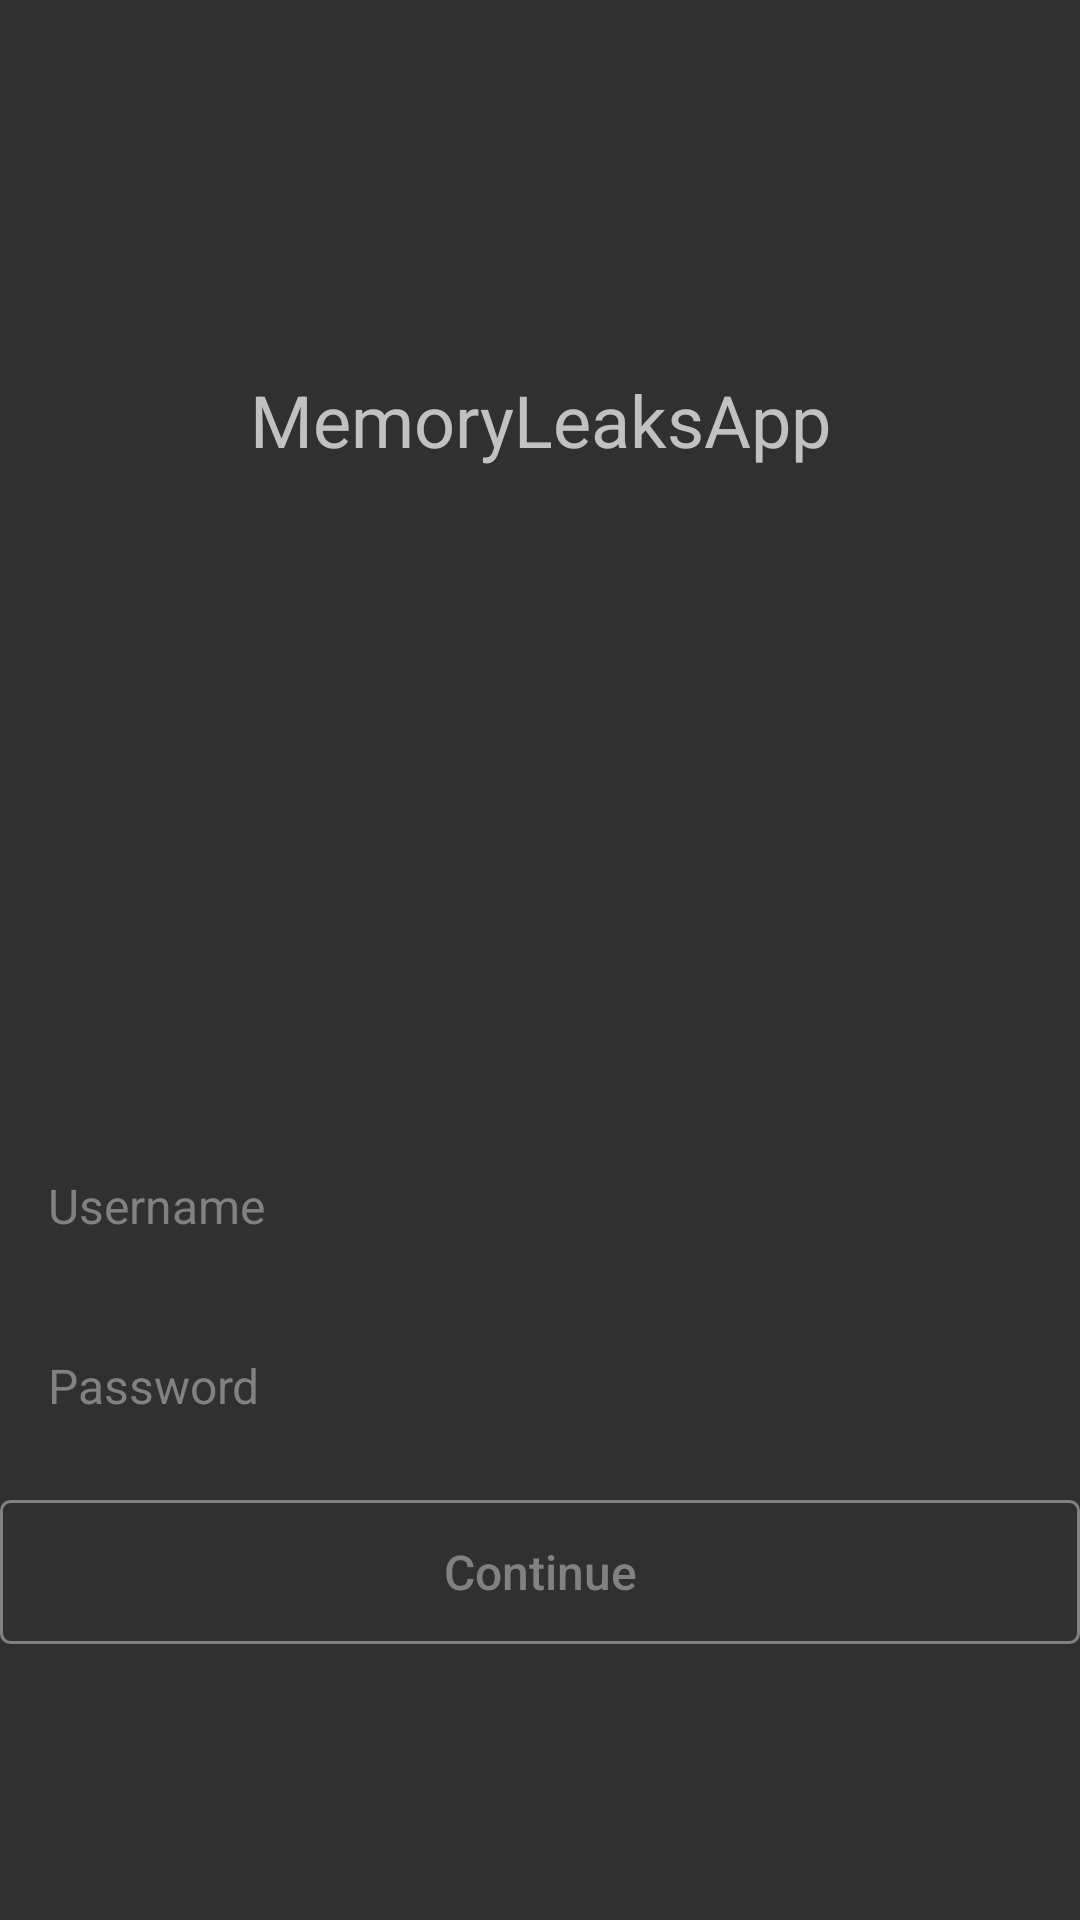

Write the Android layout XML for this screen, with the resource values it uses.
<!-- AndroidManifest.xml: application theme AppTheme -->
<!-- res/layout/activity_authentication.xml -->
<?xml version="1.0" encoding="utf-8"?>
<LinearLayout
    xmlns:android="http://schemas.android.com/apk/res/android"
    android:layout_width="match_parent"
    android:layout_height="match_parent"
    android:fitsSystemWindows="true"
    android:orientation="vertical"
    android:gravity="center"
    android:layout_marginHorizontal="@dimen/margin_16x"
    >

        <TextView
            android:id="@+id/app_title"
            android:layout_width="match_parent"
            android:layout_height="wrap_content"
            android:layout_marginTop="@dimen/margin_40x"
            android:gravity="center"
            android:text="@string/app_name"
            android:textSize="@dimen/text_size_24x"
            />

        <ImageView
            android:id="@+id/app_logo"
            android:layout_width="@dimen/view_size_260x"
            android:layout_height="@dimen/view_size_260x"
            android:layout_gravity="center"
            android:layout_marginBottom="@dimen/margin_16x"
            android:contentDescription="@string/image_default_description"
            android:src="@drawable/ic_home_leak"
            />

        <EditText
            android:id="@+id/username_edittext"
            android:layout_width="match_parent"
            android:layout_height="@dimen/view_size_44x"
            android:layout_marginVertical="@dimen/margin_8x"
            android:autofillHints="no"
            android:background="@drawable/bg_edit_text_disabled"
            android:hint="@string/authentication_activity_edit_text_username_hint"
            android:inputType=""
            android:paddingHorizontal="@dimen/margin_16x"
            android:textColor="@color/white"
            android:textColorHint="@color/grey"
            android:textSize="@dimen/text_size_16x"
            />

        <EditText
            android:id="@+id/password_edittext"
            android:layout_width="match_parent"
            android:layout_height="@dimen/view_size_44x"
            android:layout_marginVertical="@dimen/margin_8x"
            android:autofillHints="no"
            android:background="@drawable/bg_edit_text_disabled"
            android:hint="@string/authentication_activity_edit_text_password_hint"
            android:inputType="textPassword"
            android:paddingHorizontal="@dimen/margin_16x"
            android:textColor="@color/white"
            android:textColorHint="@color/grey"
            android:textSize="@dimen/text_size_16x"
            />

        <Button
            android:id="@+id/continue_button"
            android:layout_width="match_parent"
            android:layout_height="wrap_content"
            android:background="@drawable/bg_button_disabled"
            android:layout_marginVertical="@dimen/margin_8x"
            android:enabled="false"
            android:text="@string/authentication_activity_button_text"
            android:textAllCaps="false"
            android:textColor="@color/grey"
            android:textSize="@dimen/text_size_16x"
            />

</LinearLayout>
<!-- resources referenced by this layout -->
<resources>
  <color name="grey">#818181</color>
  <color name="white">#FFFFFFFF</color>
  <dimen name="margin_16x">16dp</dimen>
  <dimen name="margin_40x">40dp</dimen>
  <dimen name="margin_8x">8dp</dimen>
  <dimen name="text_size_16x">16sp</dimen>
  <dimen name="text_size_24x">24sp</dimen>
  <dimen name="view_size_260x">200dp</dimen>
  <dimen name="view_size_44x">44dp</dimen>
  <!-- drawable bg_button_disabled (drawable) -->
  <?xml version="1.0" encoding="utf-8"?>
  <shape
      xmlns:android="http://schemas.android.com/apk/res/android"
      android:shape="rectangle"
      >
      <stroke
          android:width="@dimen/stroke_size_1x"
          android:color="@color/grey"
          />
      <corners android:radius="@dimen/radius_3x" />
  </shape>
  <string name="app_name">MemoryLeaksApp</string>
  <string name="authentication_activity_button_text">Continue</string>
  <string name="authentication_activity_edit_text_password_hint">Password</string>
  <string name="authentication_activity_edit_text_username_hint">Username</string>
  <string name="image_default_description">bread.</string>
  <style name="AppTheme" parent="Theme.AppCompat.NoActionBar">
          <item name="colorPrimary">@color/purple_500</item>
          <item name="colorPrimaryVariant">@color/purple_700</item>
          <item name="colorOnPrimary">@color/white</item>
  
          <item name="colorSecondary">@color/teal_200</item>
          <item name="colorSecondaryVariant">@color/teal_700</item>
          <item name="colorOnSecondary">@color/black</item>
      </style>
  <dimen name="stroke_size_1x">1dp</dimen>
  <dimen name="radius_3x">3dp</dimen>
  <color name="purple_500">#FF6200EE</color>
  <color name="purple_700">#FF3700B3</color>
  <color name="teal_200">#FF03DAC5</color>
  <color name="teal_700">#FF018786</color>
  <color name="black">#FF000000</color>
</resources>
